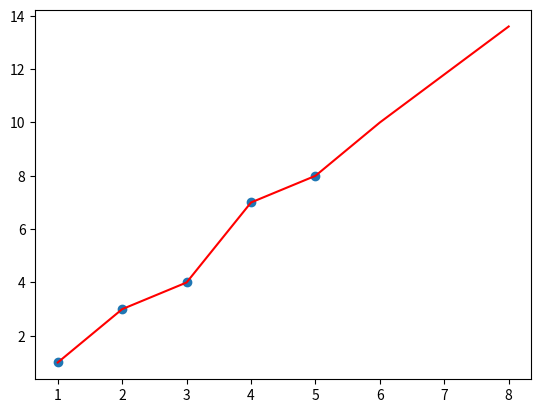

Write the Python code that produced this figure.
# Representar_el_Conocimiento
import matplotlib.pyplot as plt

# Datos de entrada
X = [[1], [2], [3], [4], [5]]
y = [1, 3, 4, 7, 8]

# Calcular promedios
n = len(X)
x_mean = sum([X[i][0] for i in range(n)]) / n
y_mean = sum(y) / n

# Calcular coeficientes
numerator = 0
denominator = 0
for i in range(n):
    numerator += (X[i][0] - x_mean) * (y[i] - y_mean)
    denominator += (X[i][0] - x_mean) ** 2
b1 = numerator / denominator
b0 = y_mean - (b1 * x_mean)

# Predecir valores para nuevos datos
y_pred = []
for xi in [[6], [7], [8]]:
    y_pred.append(b0 + (b1 * xi[0]))

# Graficar resultados
plt.scatter(X, y)
plt.plot(X + [[6], [7], [8]], y + y_pred, c='r')
plt.show()
